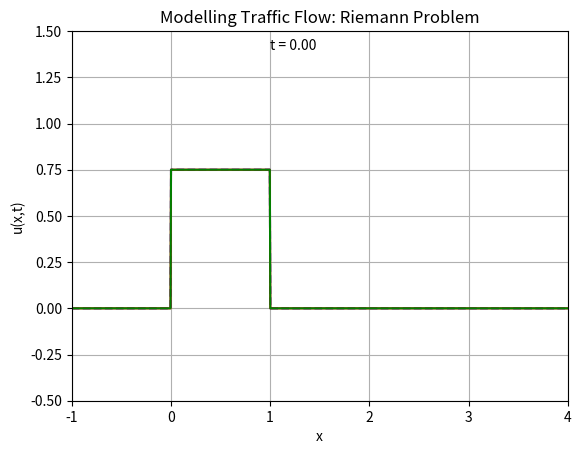
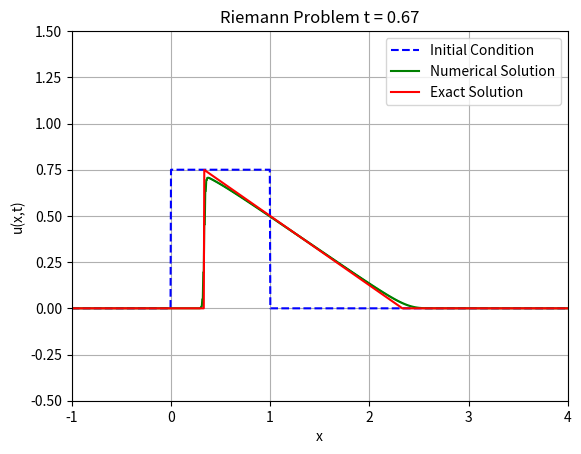

Here is the Python script that generated these plots, in order:
# Riemann Problem for Project 2: Modelling Traffic Flow
# [redacted]
# [email redacted]
# Date: 09.03.2025

# Import necessary libraries
import numpy as np
import matplotlib.pyplot as plt
import matplotlib.animation as animation

# Define spatial grid and time points
L = 5  # Length of the domain
nx = 1000  # Number of spatial points
dx = L / nx  # Spatial step
spatial_grid = np.linspace(-1, L-1, nx)  # Spatial grid
T = 2/3  # Final time
nt = 500  # Number of time steps
dt = T / nt  # Time step
time_steps = np.linspace(0, T, nt)  # Time grid

# Flux function
def flux(u):
    return 2 * u * (1 - u)

# Lax-Friedrichs numerical flux
def lax_friedrichs_flux(u_left, u_right):
    return 0.5 * (flux(u_left) + flux(u_right)) - 0.5 * (dx / dt) * (u_right - u_left)

# Initial conditions
def u0(x):
    return np.where(x < 0, 0, 
           np.where((x >= 0) & (x <= 1), 3/4, 
           np.where((x > 1), 0, np.nan)))

# Exact solution using Similarity and Shock Solution
def uxt(x, t):
    return np.where(x <= t/2, 0,
           np.where((x > t/2) & (x <= 1-t), 3/4,
           np.where((x > 1-t) & (x < 1 + 2*t), (1+2*t-x)/(4*t),
           np.where(x >= 1 + 2*t, 0, np.nan))))
    

# Set up the initial condition
u_initial = u0(spatial_grid)
u_old = np.copy(u_initial)
u = np.zeros(nx)
u_numerical = [np.copy(u_initial)]


for n in range(1, nt):
    # Compute all fluxes first
    F = np.zeros(nx + 1)
    for i in range(nx + 1):
        u_left = u_old[i-1] if i > 0 else u_old[0]
        u_right = u_old[i] if i < nx else u_old[-1]
        F[i] = lax_friedrichs_flux(u_left, u_right)
    
    # Update solution
    for i in range(nx):
        u[i] = u_old[i] - (dt / dx) * (F[i+1] - F[i])
    
    # Boundary conditions
    u[0] = u[1]
    u[-1] = u[-2]
    
    # Update u_old and save the result
    u_old = np.copy(u)
    u_numerical.append(np.copy(u))  

# Set up the figure and axis
fig, ax = plt.subplots()
ax.set_xlim(-1, 4)
ax.set_ylim(-0.5, 1.5)
ax.set_xlabel("x")
ax.set_ylabel("u(x,t)")
ax.set_title("Modelling Traffic Flow: Riemann Problem")
ax.grid()

# Plot the initial condition (always present)
ax.plot(spatial_grid, u_initial, 'b--', label='Initial Condition')

# Create an empty line for the evolving solution
line, = ax.plot([], [], 'r-', label='Exact Solution')
line2, = ax.plot([], [], 'g-', label='Numerical Solution')
time_text = ax.text(1.0, 1.4, '', fontsize=10)

# Function to update the animation
def update(frame):
    t = time_steps[frame]
    u_exact = uxt(spatial_grid, t)  # Compute solution u(x,t)
    line.set_data(spatial_grid, u_exact)  # Update the solution curve
    line2.set_data(spatial_grid, u_numerical[frame])  # Update the solution curve
    time_text.set_text(f"t = {t:.2f}")  # Update time label
    return line, line2, time_text

# Create animation
ani = animation.FuncAnimation(fig, update, frames=len(time_steps), interval=25, blit=True)

# Save final figure
# Save the final snapshot (t = T)
plt.figure()
plt.xlim(-1, 4)
plt.ylim(-0.5, 1.5)
plt.xlabel("x")
plt.ylabel("u(x,t)")
plt.title(f"Riemann Problem t = {T:.2f}")
plt.grid()

# Plot numerical and exact solutions at the final time
plt.plot(spatial_grid, u_initial, 'b--', label='Initial Condition')
plt.plot(spatial_grid, u_numerical[-1], 'g-', label='Numerical Solution')
u_exact_final = uxt(spatial_grid, T)  
plt.plot(spatial_grid, u_exact_final, 'r-', label='Exact Solution')

plt.legend()
plt.savefig('Riemann23.png')  # Save as PNG
plt.show()

# Show the animation
plt.legend()
plt.show()
